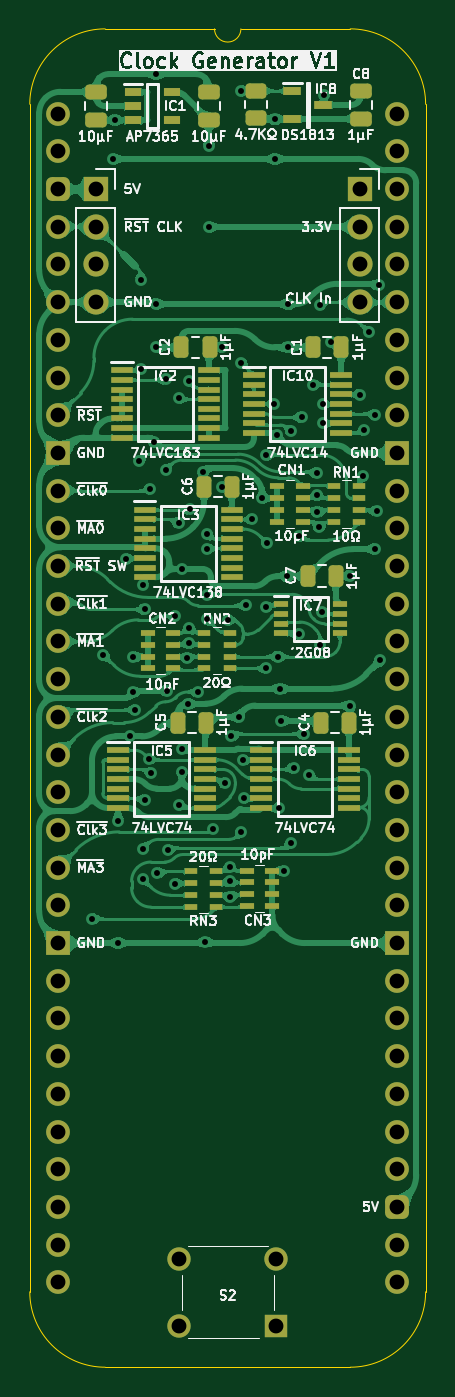
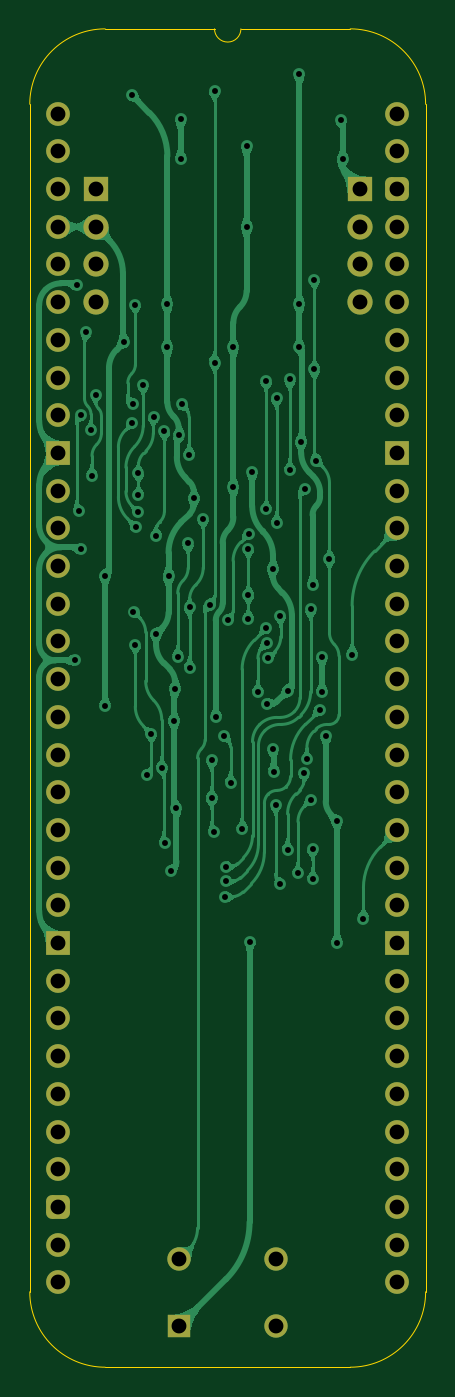
Circuit board: 11 layer files. Board 26.7 x 90.2 mm.
- bottom_copper: Quad MPU Clock Generator-B_Cu.gbl (185874 bytes)
- bottom_mask: Quad MPU Clock Generator-B_Mask.gbs (3003 bytes)
- paste: Quad MPU Clock Generator-B_Paste.gbp (465 bytes)
- bottom_silk: Quad MPU Clock Generator-B_Silkscreen.gbo (466 bytes)
- outline: Quad MPU Clock Generator-Edge_Cuts.gm1 (1088 bytes)
- top_copper: Quad MPU Clock Generator-F_Cu.gtl (420829 bytes)
- top_mask: Quad MPU Clock Generator-F_Mask.gts (7717 bytes)
- paste: Quad MPU Clock Generator-F_Paste.gtp (5719 bytes)
- top_silk: Quad MPU Clock Generator-F_Silkscreen.gto (134084 bytes)
- drill: Quad MPU Clock Generator-NPTH.drl (265 bytes)
- drill: Quad MPU Clock Generator-PTH.drl (2825 bytes)

=== bottom_copper: Quad MPU Clock Generator-B_Cu.gbl (185874 bytes, source omitted) ===
=== bottom_mask: Quad MPU Clock Generator-B_Mask.gbs (3003 bytes, source withheld) ===
=== paste: Quad MPU Clock Generator-B_Paste.gbp ===
%TF.GenerationSoftware,KiCad,Pcbnew,9.0.2*%
%TF.CreationDate,2025-08-23T13:15:42+02:00*%
%TF.ProjectId,Quad MPU Clock Generator,51756164-204d-4505-9520-436c6f636b20,V1*%
%TF.SameCoordinates,Original*%
%TF.FileFunction,Paste,Bot*%
%TF.FilePolarity,Positive*%
%FSLAX46Y46*%
G04 Gerber Fmt 4.6, Leading zero omitted, Abs format (unit mm)*
G04 Created by KiCad (PCBNEW 9.0.2) date 2025-08-23 13:15:42*
%MOMM*%
%LPD*%
G01*
G04 APERTURE LIST*
G04 APERTURE END LIST*
M02*

=== bottom_silk: Quad MPU Clock Generator-B_Silkscreen.gbo ===
%TF.GenerationSoftware,KiCad,Pcbnew,9.0.2*%
%TF.CreationDate,2025-08-23T13:15:42+02:00*%
%TF.ProjectId,Quad MPU Clock Generator,51756164-204d-4505-9520-436c6f636b20,V1*%
%TF.SameCoordinates,Original*%
%TF.FileFunction,Legend,Bot*%
%TF.FilePolarity,Positive*%
%FSLAX46Y46*%
G04 Gerber Fmt 4.6, Leading zero omitted, Abs format (unit mm)*
G04 Created by KiCad (PCBNEW 9.0.2) date 2025-08-23 13:15:42*
%MOMM*%
%LPD*%
G01*
G04 APERTURE LIST*
G04 APERTURE END LIST*
M02*

=== outline: Quad MPU Clock Generator-Edge_Cuts.gm1 ===
%TF.GenerationSoftware,KiCad,Pcbnew,9.0.2*%
%TF.CreationDate,2025-08-23T13:15:42+02:00*%
%TF.ProjectId,Quad MPU Clock Generator,51756164-204d-4505-9520-436c6f636b20,V1*%
%TF.SameCoordinates,Original*%
%TF.FileFunction,Profile,NP*%
%FSLAX46Y46*%
G04 Gerber Fmt 4.6, Leading zero omitted, Abs format (unit mm)*
G04 Created by KiCad (PCBNEW 9.0.2) date 2025-08-23 13:15:42*
%MOMM*%
%LPD*%
G01*
G04 APERTURE LIST*
%TA.AperFunction,Profile*%
%ADD10C,0.100000*%
%TD*%
G04 APERTURE END LIST*
D10*
%TO.C,J1*%
X-1905000Y635000D02*
X-1905000Y-79375000D01*
X10541000Y5715000D02*
X3175000Y5715000D01*
X19685000Y5715000D02*
X12319000Y5715000D01*
X19685000Y-84455000D02*
X3175000Y-84455000D01*
X24765000Y-79375000D02*
X24765000Y635000D01*
X-1905000Y635000D02*
G75*
G02*
X3175000Y5715000I5080002J-2D01*
G01*
X3175000Y-84455000D02*
G75*
G02*
X-1905000Y-79375000I0J5080000D01*
G01*
X12319000Y5715000D02*
G75*
G02*
X10541000Y5715000I-889000J0D01*
G01*
X19685000Y5715000D02*
G75*
G02*
X24765000Y635000I0J-5080000D01*
G01*
X24765000Y-79375000D02*
G75*
G02*
X19685000Y-84455000I-5080000J0D01*
G01*
%TD*%
M02*

=== top_copper: Quad MPU Clock Generator-F_Cu.gtl (420829 bytes, source omitted) ===
=== top_mask: Quad MPU Clock Generator-F_Mask.gts (7717 bytes, source omitted) ===
=== paste: Quad MPU Clock Generator-F_Paste.gtp ===
%TF.GenerationSoftware,KiCad,Pcbnew,9.0.2*%
%TF.CreationDate,2025-08-23T13:15:42+02:00*%
%TF.ProjectId,Quad MPU Clock Generator,51756164-204d-4505-9520-436c6f636b20,V1*%
%TF.SameCoordinates,Original*%
%TF.FileFunction,Paste,Top*%
%TF.FilePolarity,Positive*%
%FSLAX46Y46*%
G04 Gerber Fmt 4.6, Leading zero omitted, Abs format (unit mm)*
G04 Created by KiCad (PCBNEW 9.0.2) date 2025-08-23 13:15:42*
%MOMM*%
%LPD*%
G01*
G04 APERTURE LIST*
G04 Aperture macros list*
%AMRoundRect*
0 Rectangle with rounded corners*
0 $1 Rounding radius*
0 $2 $3 $4 $5 $6 $7 $8 $9 X,Y pos of 4 corners*
0 Add a 4 corners polygon primitive as box body*
4,1,4,$2,$3,$4,$5,$6,$7,$8,$9,$2,$3,0*
0 Add four circle primitives for the rounded corners*
1,1,$1+$1,$2,$3*
1,1,$1+$1,$4,$5*
1,1,$1+$1,$6,$7*
1,1,$1+$1,$8,$9*
0 Add four rect primitives between the rounded corners*
20,1,$1+$1,$2,$3,$4,$5,0*
20,1,$1+$1,$4,$5,$6,$7,0*
20,1,$1+$1,$6,$7,$8,$9,0*
20,1,$1+$1,$8,$9,$2,$3,0*%
G04 Aperture macros list end*
%ADD10RoundRect,0.250000X0.250000X0.475000X-0.250000X0.475000X-0.250000X-0.475000X0.250000X-0.475000X0*%
%ADD11R,1.150000X0.600000*%
%ADD12RoundRect,0.250000X-0.450000X0.262500X-0.450000X-0.262500X0.450000X-0.262500X0.450000X0.262500X0*%
%ADD13R,1.450000X0.450000*%
%ADD14R,0.950000X0.450000*%
%ADD15R,0.900000X0.450000*%
%ADD16R,1.475000X0.450000*%
%ADD17RoundRect,0.250000X0.475000X-0.250000X0.475000X0.250000X-0.475000X0.250000X-0.475000X-0.250000X0*%
%ADD18R,1.250000X0.600000*%
G04 APERTURE END LIST*
D10*
%TO.C,C2*%
X10205000Y-15748000D03*
X8305000Y-15748000D03*
%TD*%
D11*
%TO.C,IC1*%
X5050000Y1458000D03*
X5050000Y508000D03*
X5050000Y-442000D03*
X7650000Y-442000D03*
X7650000Y1458000D03*
%TD*%
D12*
%TO.C,R2*%
X13345000Y1547500D03*
X13345000Y-277500D03*
%TD*%
D13*
%TO.C,IC3*%
X5838000Y-26681000D03*
X5838000Y-27331000D03*
X5838000Y-27981000D03*
X5838000Y-28631000D03*
X5838000Y-29281000D03*
X5838000Y-29931000D03*
X5838000Y-30581000D03*
X5838000Y-31231000D03*
X11688000Y-31231000D03*
X11688000Y-30581000D03*
X11688000Y-29931000D03*
X11688000Y-29281000D03*
X11688000Y-28631000D03*
X11688000Y-27981000D03*
X11688000Y-27331000D03*
X11688000Y-26681000D03*
%TD*%
D14*
%TO.C,CN1*%
X16471000Y-27489000D03*
X16471000Y-26689000D03*
X16471000Y-25889000D03*
X16471000Y-25089000D03*
X14771000Y-25089000D03*
X14771000Y-25889000D03*
X14771000Y-26689000D03*
X14771000Y-27489000D03*
%TD*%
D15*
%TO.C,RN1*%
X18581000Y-25107999D03*
X18581000Y-25907999D03*
X18581000Y-26707999D03*
X18581000Y-27507999D03*
X20281000Y-27507999D03*
X20281000Y-26707999D03*
X20281000Y-25907999D03*
X20281000Y-25107999D03*
%TD*%
D14*
%TO.C,IC7*%
X15043000Y-33061000D03*
X15043000Y-33711000D03*
X15043000Y-34361000D03*
X15043000Y-35011000D03*
X18993000Y-35011000D03*
X18993000Y-34361000D03*
X18993000Y-33711000D03*
X18993000Y-33061000D03*
%TD*%
D16*
%TO.C,IC10*%
X13191000Y-17608000D03*
X13191000Y-18258000D03*
X13191000Y-18908000D03*
X13191000Y-19558000D03*
X13191000Y-20208000D03*
X13191000Y-20858000D03*
X13191000Y-21508000D03*
X19067000Y-21508000D03*
X19067000Y-20858000D03*
X19067000Y-20208000D03*
X19067000Y-19558000D03*
X19067000Y-18908000D03*
X19067000Y-18258000D03*
X19067000Y-17608000D03*
%TD*%
D17*
%TO.C,C11*%
X10160000Y-426000D03*
X10160000Y1474000D03*
%TD*%
%TO.C,C8*%
X20384000Y-345000D03*
X20384000Y1555000D03*
%TD*%
D18*
%TO.C,IC8*%
X15778000Y1539000D03*
X15778000Y-361000D03*
X17878000Y589000D03*
%TD*%
D16*
%TO.C,IC5*%
X4047000Y-42881000D03*
X4047000Y-43531000D03*
X4047000Y-44181000D03*
X4047000Y-44831000D03*
X4047000Y-45481000D03*
X4047000Y-46131000D03*
X4047000Y-46781000D03*
X9923000Y-46781000D03*
X9923000Y-46131000D03*
X9923000Y-45481000D03*
X9923000Y-44831000D03*
X9923000Y-44181000D03*
X9923000Y-43531000D03*
X9923000Y-42881000D03*
%TD*%
D14*
%TO.C,CN2*%
X7747000Y-37376000D03*
X7747000Y-36576000D03*
X7747000Y-35776000D03*
X7747000Y-34976000D03*
X6047000Y-34976000D03*
X6047000Y-35776000D03*
X6047000Y-36576000D03*
X6047000Y-37376000D03*
%TD*%
D16*
%TO.C,IC6*%
X13699000Y-42881000D03*
X13699000Y-43531000D03*
X13699000Y-44181000D03*
X13699000Y-44831000D03*
X13699000Y-45481000D03*
X13699000Y-46131000D03*
X13699000Y-46781000D03*
X19575000Y-46781000D03*
X19575000Y-46131000D03*
X19575000Y-45481000D03*
X19575000Y-44831000D03*
X19575000Y-44181000D03*
X19575000Y-43531000D03*
X19575000Y-42881000D03*
%TD*%
D10*
%TO.C,C5*%
X9951000Y-41021000D03*
X8051000Y-41021000D03*
%TD*%
%TO.C,C6*%
X11729000Y-25120000D03*
X9829000Y-25120000D03*
%TD*%
%TO.C,C7*%
X18710000Y-31141000D03*
X16810000Y-31141000D03*
%TD*%
%TO.C,C1*%
X19095000Y-15748000D03*
X17195000Y-15748000D03*
%TD*%
D15*
%TO.C,RN3*%
X10629000Y-53454000D03*
X10629000Y-52654000D03*
X10629000Y-51854000D03*
X10629000Y-51054000D03*
X8929000Y-51054000D03*
X8929000Y-51854000D03*
X8929000Y-52654000D03*
X8929000Y-53454000D03*
%TD*%
D14*
%TO.C,CN3*%
X12739000Y-50997000D03*
X12739000Y-51797000D03*
X12739000Y-52597000D03*
X12739000Y-53397000D03*
X14439000Y-53397000D03*
X14439000Y-52597000D03*
X14439000Y-51797000D03*
X14439000Y-50997000D03*
%TD*%
D13*
%TO.C,IC2*%
X4314000Y-17283000D03*
X4314000Y-17933000D03*
X4314000Y-18583000D03*
X4314000Y-19233000D03*
X4314000Y-19883000D03*
X4314000Y-20533000D03*
X4314000Y-21183000D03*
X4314000Y-21833000D03*
X10164000Y-21833000D03*
X10164000Y-21183000D03*
X10164000Y-20533000D03*
X10164000Y-19883000D03*
X10164000Y-19233000D03*
X10164000Y-18583000D03*
X10164000Y-17933000D03*
X10164000Y-17283000D03*
%TD*%
D17*
%TO.C,C10*%
X2540000Y-426000D03*
X2540000Y1474000D03*
%TD*%
D10*
%TO.C,C4*%
X19603000Y-41021000D03*
X17703000Y-41021000D03*
%TD*%
D15*
%TO.C,RN2*%
X9857000Y-34975800D03*
X9857000Y-35775800D03*
X9857000Y-36575800D03*
X9857000Y-37375800D03*
X11557000Y-37375800D03*
X11557000Y-36575800D03*
X11557000Y-35775800D03*
X11557000Y-34975800D03*
%TD*%
M02*

=== top_silk: Quad MPU Clock Generator-F_Silkscreen.gto (134084 bytes, source omitted) ===
=== drill: Quad MPU Clock Generator-NPTH.drl ===
M48
; DRILL file {KiCad 9.0.2} date 2025-08-23T13:15:44+0200
; FORMAT={-:-/ absolute / inch / decimal}
; #@! TF.CreationDate,2025-08-23T13:15:44+02:00
; #@! TF.GenerationSoftware,Kicad,Pcbnew,9.0.2
; #@! TF.FileFunction,NonPlated,1,2,NPTH
FMAT,2
INCH
%
G90
G05
M30

=== drill: Quad MPU Clock Generator-PTH.drl ===
M48
; DRILL file {KiCad 9.0.2} date 2025-08-23T13:15:44+0200
; FORMAT={-:-/ absolute / inch / decimal}
; #@! TF.CreationDate,2025-08-23T13:15:44+02:00
; #@! TF.GenerationSoftware,Kicad,Pcbnew,9.0.2
; #@! TF.FileFunction,Plated,1,2,PTH
FMAT,2
INCH
; #@! TA.AperFunction,Plated,PTH,ViaDrill
T1C0.0157
; #@! TA.AperFunction,Plated,PTH,ComponentDrill
T2C0.0394
%
G90
G05
T1
X0.09Y-2.135
X0.12Y-1.435
X0.145Y-0.12
X0.15Y-0.0174
X0.16Y-1.875
X0.16Y-2.2
X0.1801Y-1.1811
X0.19Y-1.6519
X0.2Y-1.44
X0.2Y-1.535
X0.205Y-1.5807
X0.215Y-0.92
X0.22Y-0.44
X0.22Y-0.6785
X0.2246Y-1.95
X0.2246Y-2.03
X0.225Y-1.25
X0.2295Y-1.8197
X0.23Y-1.3149
X0.24Y-1.7105
X0.245Y-0.995
X0.2471Y-1.7492
X0.255Y-0.87
X0.26Y0.105
X0.26Y-0.505
X0.26Y-0.62
X0.2636Y-2.0145
X0.285Y-0.705
X0.285Y-0.945
X0.29Y-1.53
X0.2912Y-1.9524
X0.3108Y-1.3318
X0.3111Y-2.042
X0.32Y-0.755
X0.32Y-1.085
X0.3211Y-1.8329
X0.3281Y-1.745
X0.33Y-1.2079
X0.33Y-1.6843
X0.3424Y-1.444
X0.345Y-1.565
X0.3467Y-1.4046
X0.3476Y-1.3644
X0.348Y-0.71
X0.3489Y-1.0494
X0.37Y-1.5339
X0.3846Y-0.9503
X0.39Y-2.196
X0.3946Y-1.1156
X0.395Y-1.155
X0.395Y-1.2765
X0.395Y-1.34
X0.4Y-0.085
X0.4Y-0.3
X0.4118Y-1.8971
X0.435Y-0.62
X0.435Y-0.99
X0.4424Y-1.775
X0.4499Y-1.3431
X0.455Y-1.9972
X0.4556Y-2.0366
X0.4569Y-2.0769
X0.46Y-1.65
X0.48Y-1.6
X0.485Y0.0609
X0.485Y-0.66
X0.486Y-1.906
X0.4913Y-1.7151
X0.4922Y-1.8148
X0.4979Y-1.3026
X0.515Y-1.0741
X0.54Y-1.02
X0.551Y-1.3095
X0.5513Y-1.4702
X0.5525Y-0.905
X0.555Y-1.14
X0.5725Y-0.7705
X0.575Y-0.015
X0.575Y-0.12
X0.58Y-0.8534
X0.5826Y-1.44
X0.5859Y-1.8408
X0.59Y-1.525
X0.592Y-1.61
X0.6Y-2.0078
X0.607Y-1.227
X0.61Y-0.505
X0.61Y-0.62
X0.617Y-1.935
X0.6178Y-0.8425
X0.625Y-1.735
X0.64Y-1.12
X0.64Y-1.38
X0.6466Y-0.805
X0.6526Y-1.645
X0.665Y-1.755
X0.675Y-0.72
X0.6867Y-0.9526
X0.6867Y-1.0126
X0.6881Y-1.0562
X0.6925Y-1.0975
X0.6948Y-0.5069
X0.6951Y-1.41
X0.6999Y-1.3208
X0.7017Y-0.77
X0.7028Y-0.8212
X0.705Y0.05
X0.724Y-0.6051
X0.775Y-1.225
X0.775Y-1.57
X0.8Y-0.745
X0.81Y-0.96
X0.8126Y-0.84
X0.825Y-0.58
X0.84Y-1.155
X0.8401Y-0.7984
X0.845Y-1.055
X0.85Y-0.455
X0.855Y-1.45
T2
X0.0Y0.0
X0.0Y-0.1
X0.0Y-0.2
X0.0Y-0.3
X0.0Y-0.4
X0.0Y-0.5
X0.0Y-0.6
X0.0Y-0.7
X0.0Y-0.8
X0.0Y-0.9
X0.0Y-1.0
X0.0Y-1.1
X0.0Y-1.2
X0.0Y-1.3
X0.0Y-1.4
X0.0Y-1.5
X0.0Y-1.6
X0.0Y-1.7
X0.0Y-1.8
X0.0Y-1.9
X0.0Y-2.0
X0.0Y-2.1
X0.0Y-2.2
X0.0Y-2.3
X0.0Y-2.4
X0.0Y-2.5
X0.0Y-2.6
X0.0Y-2.7
X0.0Y-2.8
X0.0Y-2.9
X0.0Y-3.0
X0.0Y-3.1
X0.1Y-0.2
X0.1Y-0.3
X0.1Y-0.4
X0.1Y-0.5
X0.322Y-3.0378
X0.322Y-3.215
X0.578Y-3.0378
X0.578Y-3.215
X0.8Y-0.2
X0.8Y-0.3
X0.8Y-0.4
X0.8Y-0.5
X0.9Y0.0
X0.9Y-0.1
X0.9Y-0.2
X0.9Y-0.3
X0.9Y-0.4
X0.9Y-0.5
X0.9Y-0.6
X0.9Y-0.7
X0.9Y-0.8
X0.9Y-0.9
X0.9Y-1.0
X0.9Y-1.1
X0.9Y-1.2
X0.9Y-1.3
X0.9Y-1.4
X0.9Y-1.5
X0.9Y-1.6
X0.9Y-1.7
X0.9Y-1.8
X0.9Y-1.9
X0.9Y-2.0
X0.9Y-2.1
X0.9Y-2.2
X0.9Y-2.3
X0.9Y-2.4
X0.9Y-2.5
X0.9Y-2.6
X0.9Y-2.7
X0.9Y-2.8
X0.9Y-2.9
X0.9Y-3.0
X0.9Y-3.1
M30
